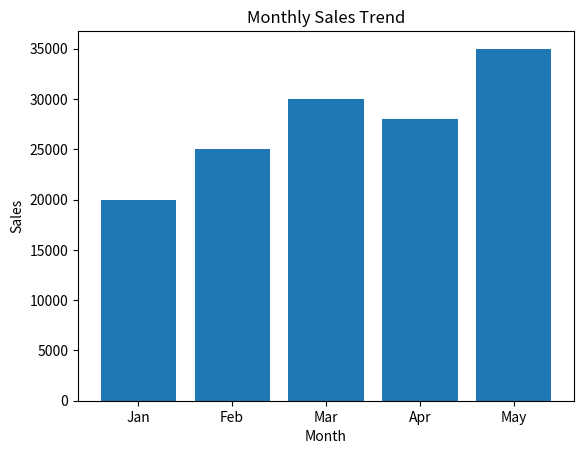
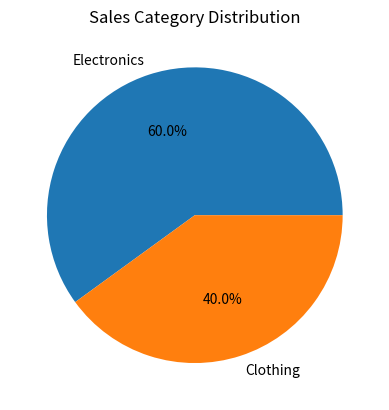
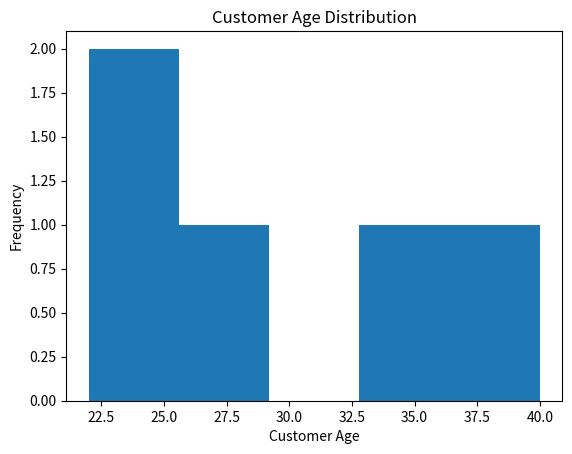

Here is the Python script that generated these plots, in order:
import pandas as pd
import matplotlib.pyplot as plt

# -------------------------------
# Step 1: Create Sample Dataset
# -------------------------------

data = {
    "Month": ["Jan", "Feb", "Mar", "Apr", "May"],
    "Sales": [20000, 25000, 30000, 28000, 35000],
    "Category": ["Electronics", "Clothing", "Electronics", "Clothing", "Electronics"],
    "Customer_Age": [22, 25, 28, 35, 40]
}

df = pd.DataFrame(data)

print("Dataset:")
print(df)

# -------------------------------
# Step 2: Bar Chart (Monthly Sales)
# -------------------------------

plt.figure()
plt.bar(df["Month"], df["Sales"])
plt.xlabel("Month")
plt.ylabel("Sales")
plt.title("Monthly Sales Trend")
plt.show()

# -------------------------------
# Step 3: Pie Chart (Category Distribution)
# -------------------------------

category_counts = df["Category"].value_counts()

plt.figure()
plt.pie(category_counts, labels=category_counts.index, autopct='%1.1f%%')
plt.title("Sales Category Distribution")
plt.show()

# -------------------------------
# Step 4: Histogram (Customer Age Distribution)
# -------------------------------

plt.figure()
plt.hist(data["Customer_Age"], bins=5)
plt.xlabel("Customer Age")
plt.ylabel("Frequency")
plt.title("Customer Age Distribution")
plt.show()

# -------------------------------
# Step 5: Short Data Story
# -------------------------------

print("\nData Story:")
print("1. Sales show an overall increasing trend from January to May.")
print("2. Electronics category contributes more to total sales compared to Clothing.")
print("3. Most customers fall in the age group of 25 to 40 years.")
print("4. The business is growing steadily with peak sales in May.")
